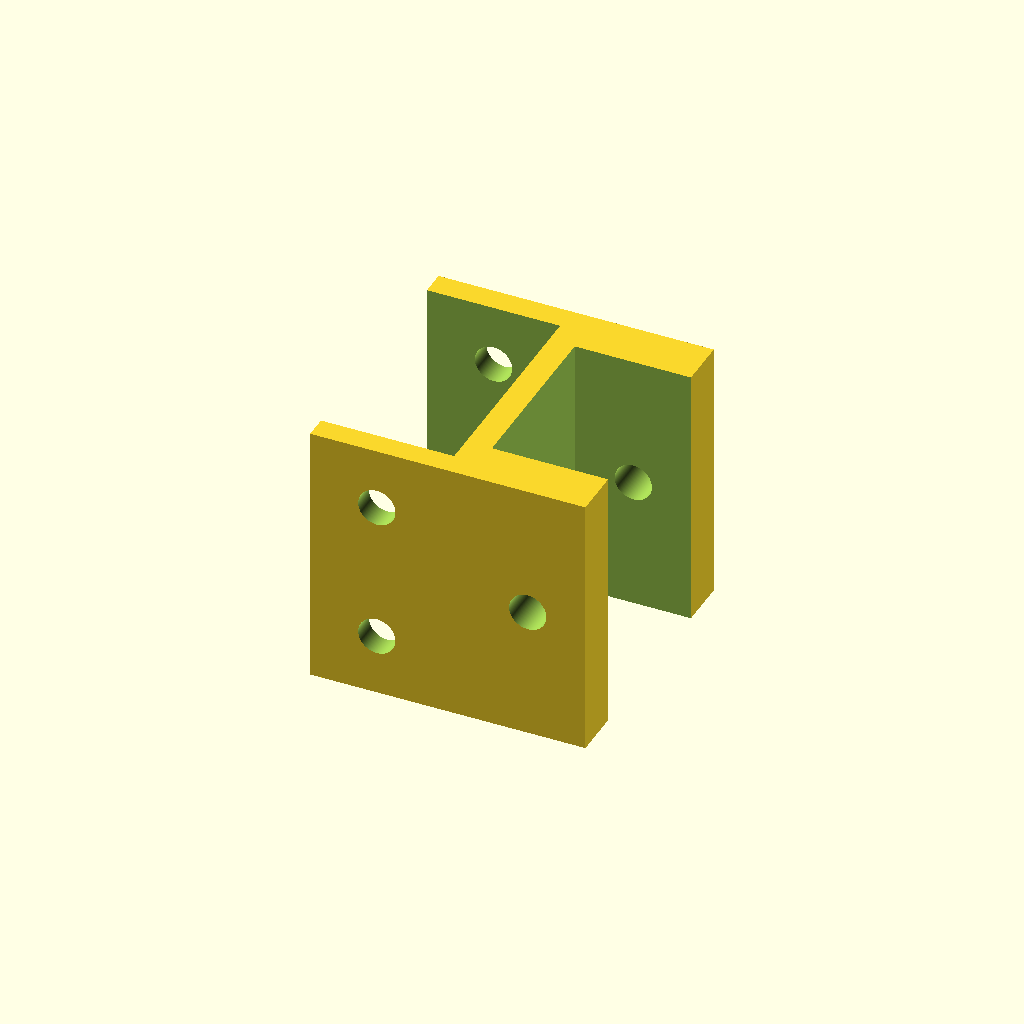
Cell 1: the model at its default parameters.
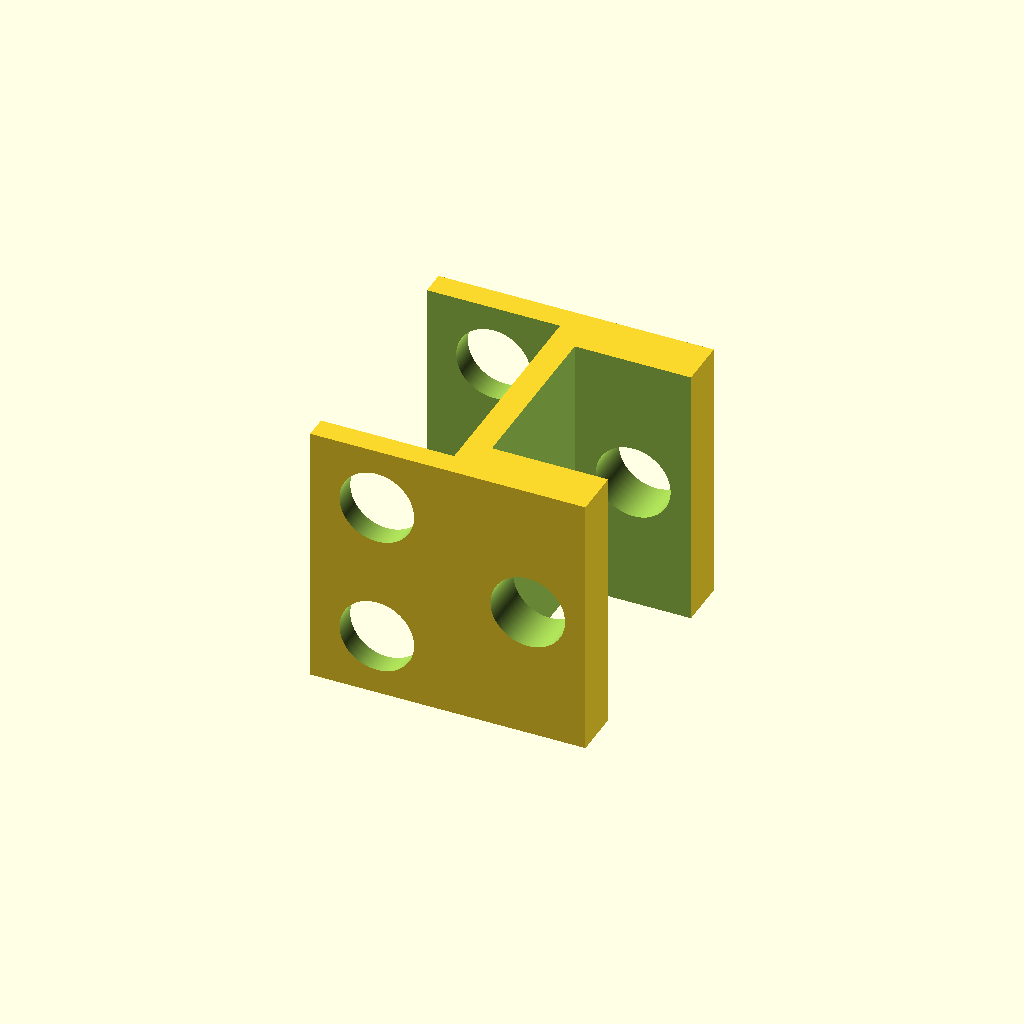
Cell 2: hole_size = 8.4 (everything else at default).
All cells are drawn from one camera (rotation 55°, 0°, 25°, orthographic, colour scheme Cornfield), so only the parameter changes between them.
Source of the model, 140mm_Fan_Mount/Middle_832_Screws.scad:
sides = 360;
hole_size = 4.2;

//
//  No need to rotate it in the slicer if we do it here.
//  Slic3r PE on a Prusa i3 Mk3 prints this without any
//  supports or brim.
//
rotate ([0, 270, 0]) {
  difference () {
    cube ([30, 3 + 25 + 3, 13 + 3 + 15]);

    translate ([-0.1, 2.6, 13 + 3]) // top cutout
      cube ([30.2, 25.6, 15.1]);

    translate ([-0.1, (31 - 20) / 2, -0.1]) // bottom cutout
      cube ([30.2, 20, 13.2]);

    translate ([(30 / 2) - 8, -0.1, 13 + 3 + 7.5]) // left top hole
      rotate ([270, 0, 0])
        cylinder (d=hole_size, h=3 + 25 + 3 + 0.2, $fn = sides);

    translate ([(30 / 2) + 8, -0.1, 13 + 3 + 7.5]) // right top hole
      rotate ([270, 0, 0])
        cylinder (d=hole_size, h=3 + 25 + 3 + 0.2, $fn = sides);

    translate ([(30 / 2), -0.1, 6.5]) // mounting hole
      rotate ([270, 0, 0])
        cylinder (d=hole_size, h=3 + 25 + 3 + 0.2, $fn = sides);
  }
}
Parameter table extracted from the source (name, type, default, range or options):
sides: number, default 360
hole_size: number, default 4.2
